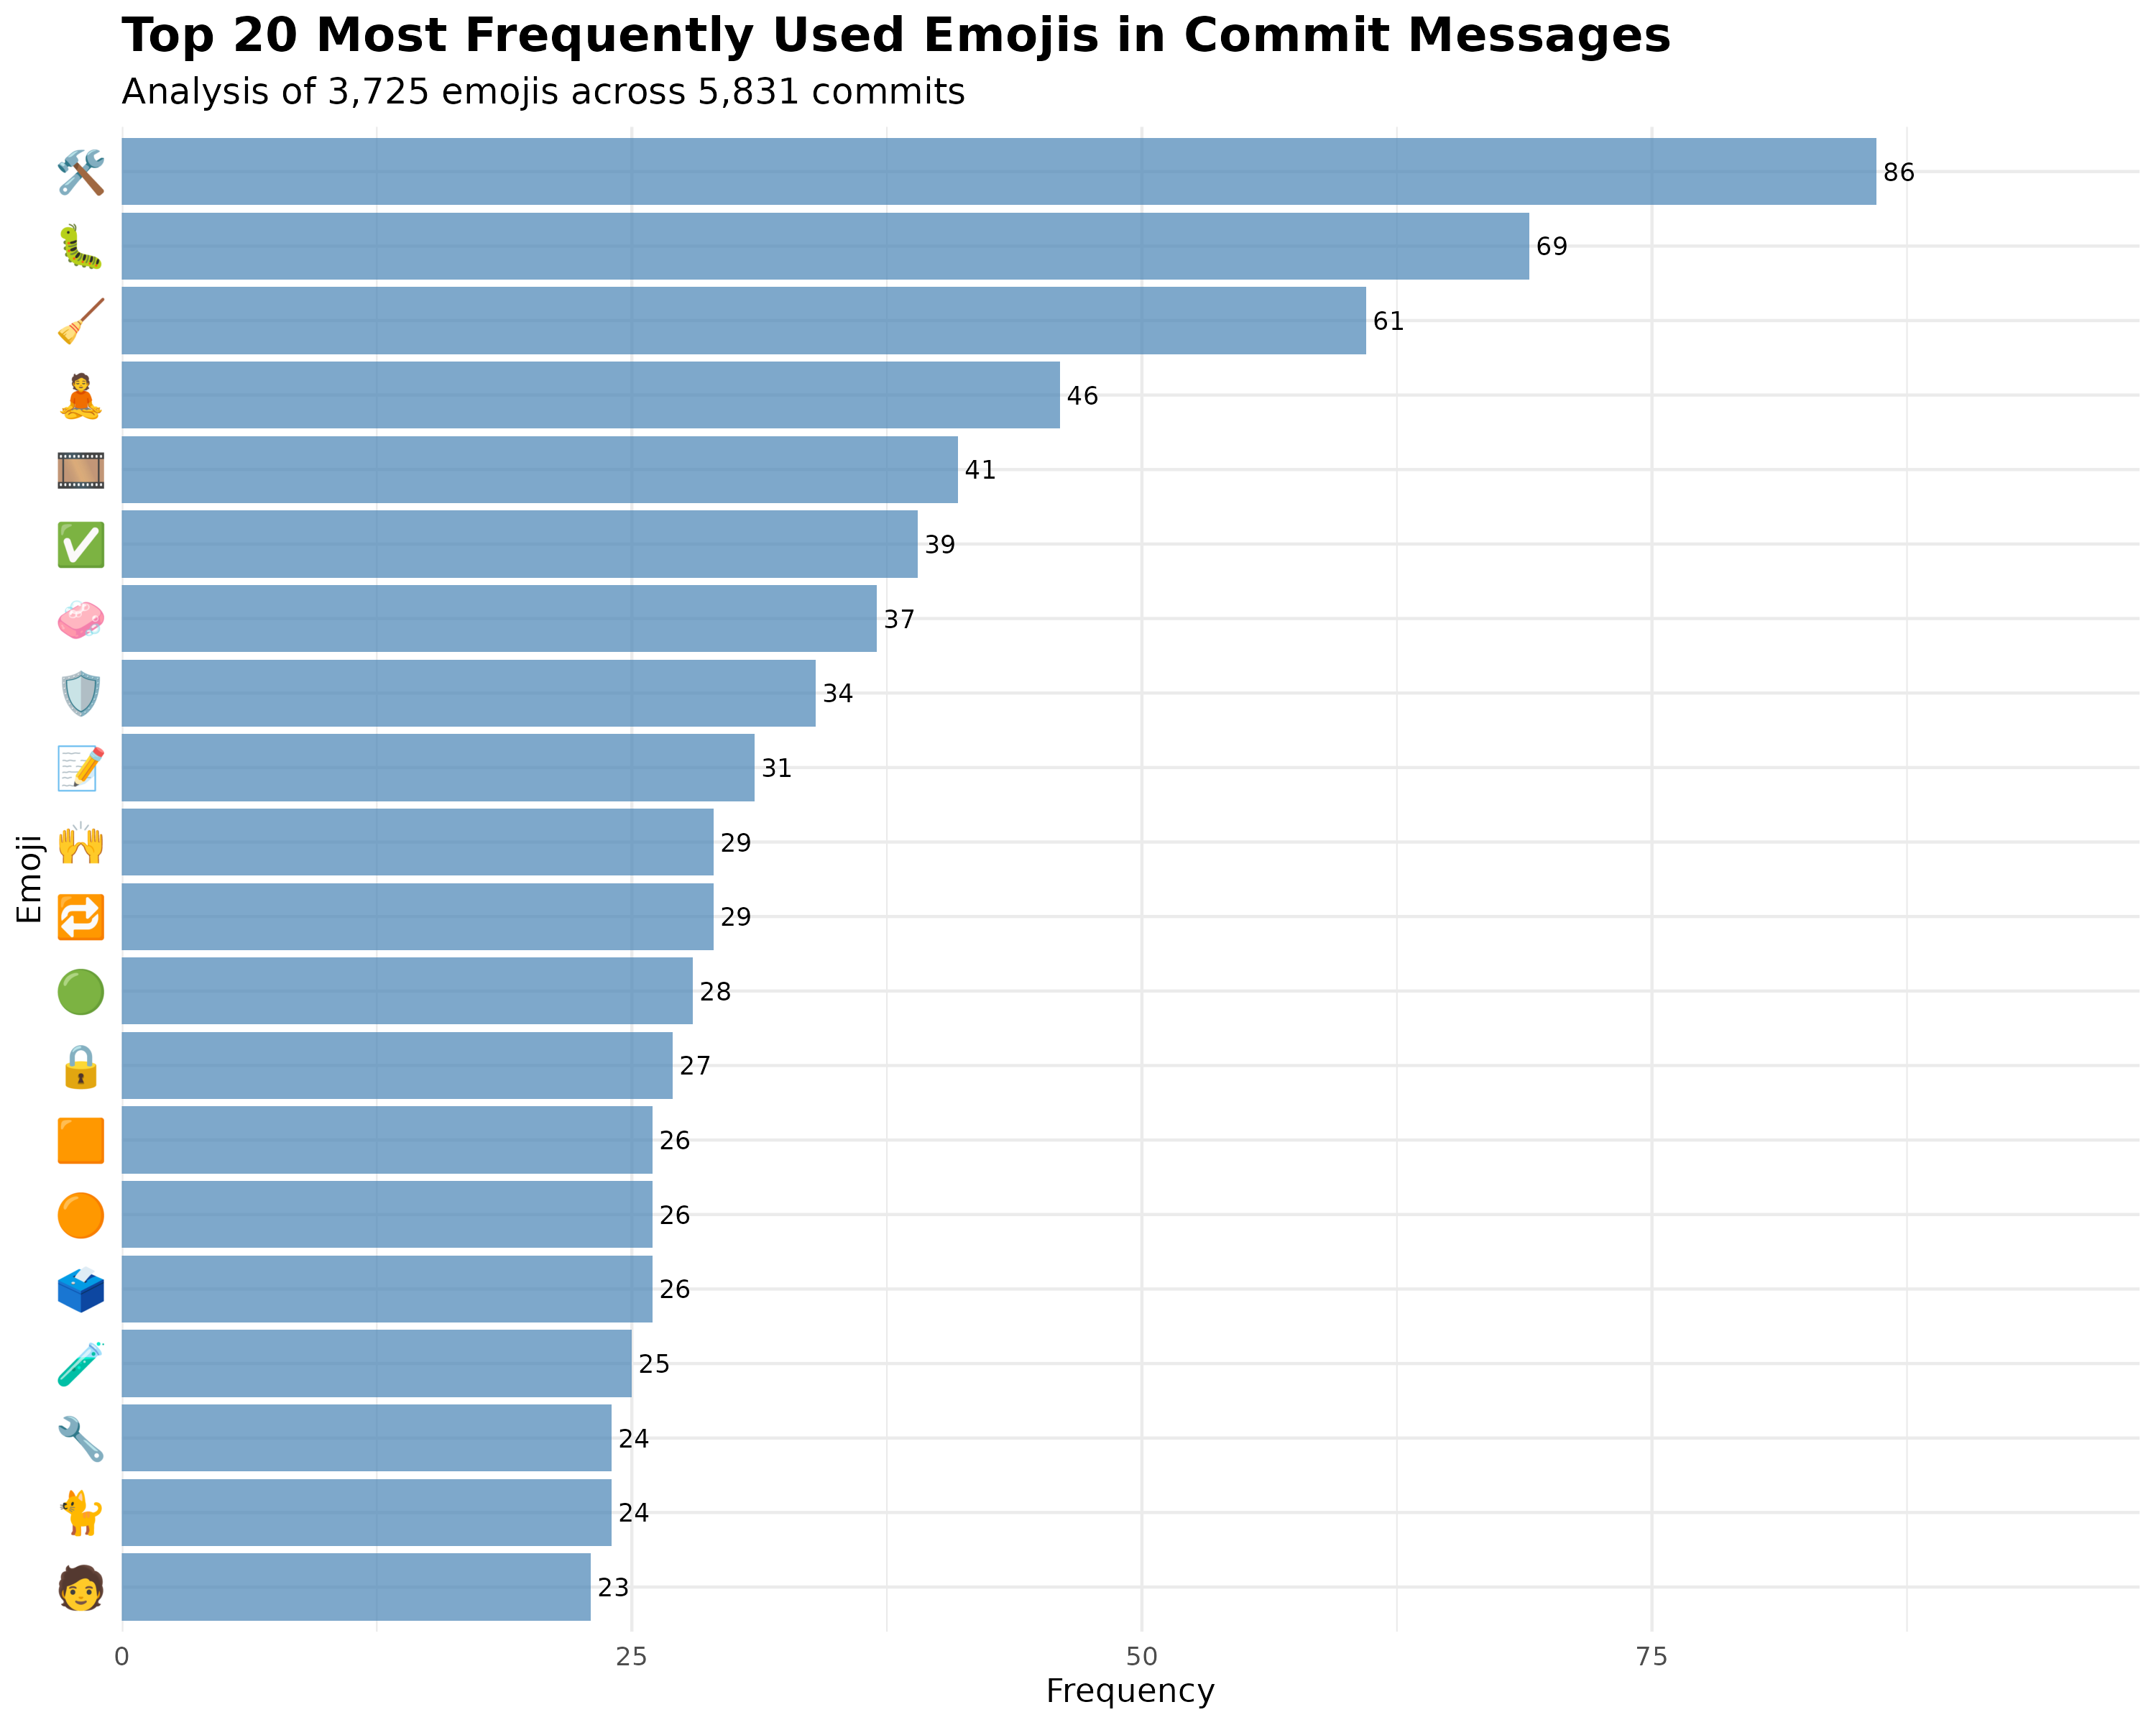

Values plotted in this chart, from the file beside it:
emojis, n, percentage, rank, cumulative_pct
🛠, 86, 2.309, 1, 2.309
🐛, 69, 1.852, 2, 4.161
🧹, 61, 1.638, 3, 5.799
🧘, 46, 1.235, 4, 7.034
🎞, 41, 1.101, 5, 8.134
✅, 39, 1.047, 6, 9.181
🧼, 37, 0.9933, 7, 10.17
🛡, 34, 0.9128, 8, 11.09
📝, 31, 0.8322, 9, 11.92
🔁, 29, 0.7785, 10, 12.7
🙌, 29, 0.7785, 11, 13.48
🟢, 28, 0.7517, 12, 14.23
🔒, 27, 0.7248, 13, 14.95
🗳, 26, 0.698, 14, 15.65
🟠, 26, 0.698, 15, 16.35
🟧, 26, 0.698, 16, 17.05
🧪, 25, 0.6711, 17, 17.72
🐈, 24, 0.6443, 18, 18.36
🔧, 24, 0.6443, 19, 19.01
🧑, 23, 0.6174, 20, 19.62
👣, 22, 0.5906, 21, 20.21
🍑, 21, 0.5638, 22, 20.78
💈, 21, 0.5638, 23, 21.34
📖, 21, 0.5638, 24, 21.91
📚, 21, 0.5638, 25, 22.47
🤖, 21, 0.5638, 26, 23.03
⏱, 20, 0.5369, 27, 23.57
📊, 20, 0.5369, 28, 24.11
🙈, 20, 0.5369, 29, 24.64
🔢, 19, 0.5101, 30, 25.15
🫐, 19, 0.5101, 31, 25.66
📛, 18, 0.4832, 32, 26.15
🚚, 17, 0.4564, 33, 26.6
🔍, 16, 0.4295, 34, 27.03
🖼, 16, 0.4295, 35, 27.46
🚰, 16, 0.4295, 36, 27.89
🧰, 16, 0.4295, 37, 28.32
🔦, 15, 0.4027, 38, 28.72
🚜, 15, 0.4027, 39, 29.13
🤜, 15, 0.4027, 40, 29.53
✏, 14, 0.3758, 41, 29.91
🎨, 14, 0.3758, 42, 30.28
👓, 14, 0.3758, 43, 30.66
📄, 14, 0.3758, 44, 31.03
📋, 14, 0.3758, 45, 31.41
🔶, 14, 0.3758, 46, 31.79
🦩, 14, 0.3758, 47, 32.16
📌, 13, 0.349, 48, 32.51
🗓, 13, 0.349, 49, 32.86
🙊, 13, 0.349, 50, 33.21
🧱, 13, 0.349, 51, 33.56
⚠, 12, 0.3221, 52, 33.88
🌀, 12, 0.3221, 53, 34.2
🌐, 12, 0.3221, 54, 34.52
🐚, 12, 0.3221, 55, 34.85
👔, 12, 0.3221, 56, 35.17
📃, 12, 0.3221, 57, 35.49
📐, 12, 0.3221, 58, 35.81
🔄, 12, 0.3221, 59, 36.13
🛝, 12, 0.3221, 60, 36.46
... 698 more rows
